pico-8 play session: mixed d-pad (fixed 12-tick cycle)

[t = 4 s] mixed d-pad (1.2s cycle ×~3): → ← ↑ ↓ + 🅾/❎ taps, ~4s
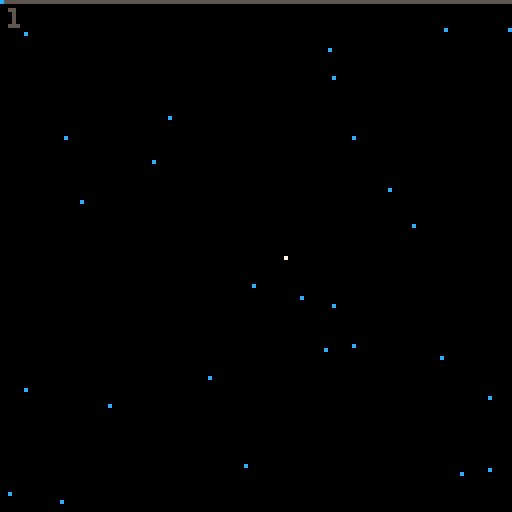
[t = 6 s] mixed d-pad (1.2s cycle ×~5): → ← ↑ ↓ + 🅾/❎ taps, ~6s
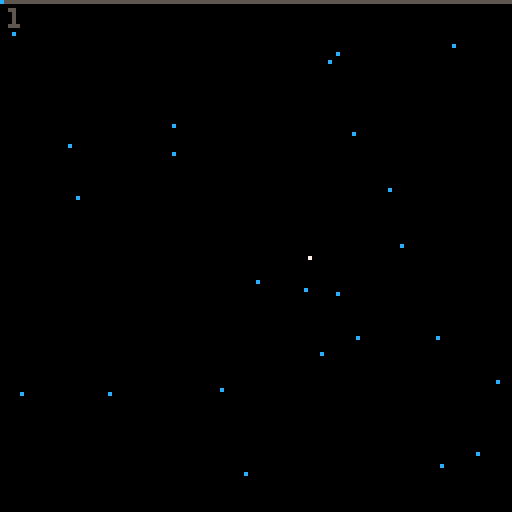
[t = 8 s] mixed d-pad (1.2s cycle ×~6): → ← ↑ ↓ + 🅾/❎ taps, ~8s
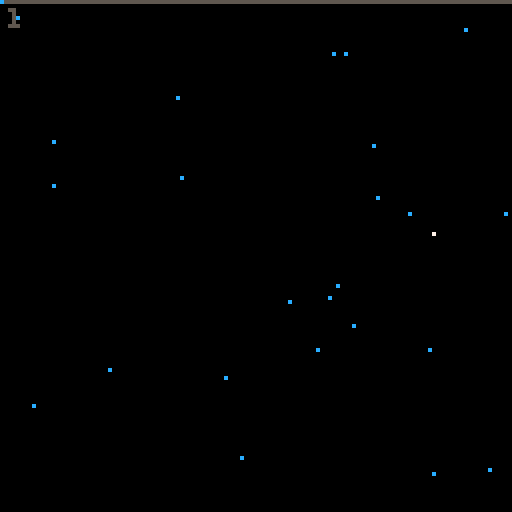

pico-8 cartridge
version 29
__lua__


overlay_state = 0

function _init()
	droplets={}
	rain={}
	exhaust_drop={}
	one_up={}
	one_up_particles={}
	clouds={}
	girders={}
	drones={}
	evil_green={}
	huge_drops={}
	water_shimmer={}
	monamie_code={}
	monamie = false
	btn_0_state = false
	btn_1_state = false
	btn_2_state = false
	btn_3_state = false
	overlay_state = 0
	-- overlay_state 0 title screen
	-- overlay_state 1 main play
	-- overlay_state 2 pause
	-- overlay_state 3 end of level
	-- overlay_state 4 transition
	-- overlay_state 5 credits
	level = 1 -- default 1
	pause_length = 5
	negative_altitude = 0 -- default 0
	score = 0
	score_counter = 0
	score_tabulate = 0
	cloud_token = 0
	girder_token = 0
	drone_token = 0
	hit_token = 0
	water_shimmer_token = 1
	water_sparkle = {194, 195, 196, 197}
	dodge_state = 0
	one_up_hit = 0
	one_up_explode = 0
	explode_animation = 0
	offset = 0
	accel_shake = 0
	end_stage_control = 0
	transition_timer = 0
	credit_number = 1
	rolling_credits = false
	rolling_credits_height = 130
	reset_game = false
	huge_splash = 0
	huge_splash_particles = 0
	huge_splash_sound = 0
	i=0
	music(12, 0, 3)
end

function first_overlay()
	print('press ❎ or 🅾️ to start', 18, 73, 7)
	print('presented by:', 39, 82, 6)
	print('massindustries', 36, 88, 5)
end

function draw_first_overlay()
	cls()
	map(1)
	first_overlay()
end

function add_new_rain(initial)
	local inity = initial
	add(rain, {
		x=flr(rnd(128)),
		y=-flr(rnd(128)),
		draw=function(self)
			if self.y < 125 then
				pset(self.x,self.y,12)
				pset(self.x,self.y+1,12)
				pset(self.x,self.y+2,12)
			else
				pset(self.x-1,self.y-2,12)
				pset(self.x+1,self.y-2,12)
				pset(self.x-2,self.y-5,12)
				pset(self.x+2,self.y-5,12)
			end
		end,
		update=function(self)
			self.y+=4
			if self.y > 128 then
				del(rain, self)
			end
		end
	})
end

function draw_drop_two(x, y, col)
	pset(x,y,col)
	pset(x+1,y,col)
	pset(x-1,y,col)
	pset(x,y+1,col)
	pset(x,y-1,col)
end

function draw_drop_three(x, y, col)
	pset(x,y,col)
	pset(x+1,y+1,col)
	pset(x-1,y-1,col)
	pset(x+1,y-1,col)
	pset(x-1,y+1,col)
	for i=0,2 do
		pset(x+i,y,col)
		pset(x-i,y,col)
		pset(x,y+i,col)
		pset(x,y-i,col)
	end
end

function draw_circle(x, y, r, direction)
	local draw = 1
	if hit_token < 100 and (hit_token % 2 == 0 or hit_token % 3 == 0) then
		draw = 0
		--circfill(x, y, r, 0)
	else
		draw = 1
	end
	if draw == 1 then

		circfill(x, y, r, 1)
		circ(x, y, r, 12)

		offset = flr(r/2)
		offset2 = 0
		if r > 18 then
			offset2 = 1
		end
		if direction == 1 then
			line(x - offset, y + offset, x - offset + 1 + offset2, y + offset, 7)
		else
			line(x + offset, y + offset, x + offset - 1 - offset2, y + offset, 7)
		end

	end
end

function add_explode_particle(xinit, yinit, rinit, direction, tinit)
	for ri=rinit,rinit+20,2 do
		for i=0,1,0.025 do
			add(one_up_particles, {
				-- x=xinit+(((ri+tinit)*cos(i))*0.4),
				-- y=yinit+((((ri+tinit)*sin(i))+tinit)*0.4),
				x=xinit,
				y=yinit,
				t=tinit,
				d=direction,
				draw=function(self)
					-- TODO: fall faster
					if (flr(rnd(2)) == 0) then
						if (direction < 0) then
							pset(self.x+(((ri*0.75)+self.t)*cos(i)), self.y+(((ri*0.75)+self.t)*sin(i))-(self.t)-5, 12)
						else
							pset(self.x+(((ri*0.5)+self.t)*cos(i)), self.y+(((ri*0.5)+self.t)*sin(i))-(self.t*2)-5, 12)
						end
					end
				end,
				update=function(self)
					self.t+=1
					if self.t > 20 then
						del(one_up_particles, self)
					end
				end,
				remove=function(self)
					del(one_up_particles, self)
				end
			})
		end
	end
end

function draw_one_up_explode(xinit, yinit, rinit, direction, tinit)
	-- TODO: remove direction
	offset = 1.5
	add_explode_particle(xinit, yinit, rinit, direction, tinit)

end

function end_one_up_explode(t)
	if t > 20 then
		for op in all(one_up_particles) do
			op:remove()
		end
		one_up_explode = 0
		t = 0
	end
	t+=1
	return t
end

function draw_huge_splash(xinit, yinit)
	if (huge_splash_particles < 2) then
		add_explode_particle(xinit, yinit, 10, -1, 0)
	end
	huge_splash_particles+=1

	if huge_splash_particles < 25 then
		if (huge_splash_particles == 10) then
			sfx(15)
			sfx(16)
		end
		for op in all(one_up_particles) do
			op:update()
			op:draw()
		end
	elseif huge_splash_particles < 120 then
		circfill(xinit, yinit, huge_splash_particles, 12)
		circfill(xinit-50, yinit-50, huge_splash_particles, 12)
		circfill(xinit+50, yinit-20, huge_splash_particles, 12)
		circfill(xinit, yinit-100, huge_splash_particles, 12)
		circfill(xinit-20, yinit-90, huge_splash_particles, 12)
		circfill(xinit+20, yinit-90, huge_splash_particles, 12)
	end

	if huge_splash_particles > 40 then
		for op in all(one_up_particles) do
			op:remove()
		end
	end

	-- overlay_state = 3
end

function screen_shake(acs)
	local fade = 0.95
	local offset_x=1-rnd(2)
	local offset_y=1-rnd(2)
	if acs == 0 then
		offset_x*=offset
		offset_y*=offset
	end

	camera(offset_x,offset_y)
	offset*=fade
	if offset<0.5 then
		offset=0
	end
end

function add_new_exhaust(x_point, y_point, radius)
	add(exhaust_drop, {
		x=flr(x_point + (rnd(radius) * (rnd(2) - 1))),
		y=flr(y_point - radius),
		draw=function(self)
			pset(self.x,self.y,12)
		end,
		update=function(self)
			self.y-=5
			if self.y < 0 then
				del(exhaust_drop, self)
			end
		end
	})
end

function animate_clouds()
	add(clouds, {
		x=flr(rnd(96)),
		y=132,
		draw=function(self)
			spr(3, self.x, self.y, 6, 4)
		end,
		update=function(self)
			self.y-=0.1 + (weight_to_speed(one_up.weight, one_up.accel) / 350)
			if self.y < -30 then
				del(clouds, self)
			end
		end
	})
end

function add_new_shimmer(xinit, yinit)
	add(water_shimmer, {
		x=xinit,
		y=yinit,
		xmod=0,
		xstate=1,
		draw=function(self)
			if self.xmod > 0 then
				line(self.x-self.xmod, self.y, self.x+self.xmod, self.y, 0)
			end
		end,
		update=function(self)
			if (self.xstate == 1) then
				self.xmod+=1
			else
				self.xmod-=1
			end

			if (self.xmod > 3) then
				self.xstate = -1
			end

			if self.xmod < 0 then
				del(water_shimmer, self)
			end

		end
	})
end


function draw_skyline(bg_height)
	bg_height*=2
	if (bg_height < 64) then
		dodge_state = 1
		bg_height = 64
	end
	spr(9, 0, bg_height, 5, 4)
	spr(9, 36, bg_height, 5, 4)
	spr(9, 72, bg_height, 5, 4)
	spr(9, 108, bg_height, 5, 4)
	spr(89, 0, bg_height+32, 6, 4)
	spr(89, 40, bg_height+32, 6, 4)
	spr(89, 80, bg_height+32, 6, 4)
	spr(89, 120, bg_height+32, 6, 4)
	rectfill(0, bg_height+48, 128, 128, 1)
	spr(136, 0, bg_height+32, 6, 4, false, true)
	spr(136, 40, bg_height+32, 6, 4, false, true)
	spr(136, 80, bg_height+32, 6, 4, false, true)
	spr(136, 120, bg_height+32, 6, 4, false, true)
	if level == 2 then
		pal(2, 132, 1)
		pal(13, 142, 1)
	else
		pal(2, 130, 1)
		pal(13, 141, 1)
	end

	-- for i=0,1 do
	-- 	local r = flr(rnd(15))+113
	-- 	if (r % 2 == 0 and i == 1) then
	-- 		r+=1
	-- 	elseif (r % 2 != 0 and i == 0) then
	-- 		r-=1
	-- 	end
	-- 	add_new_shimmer(flr(rnd(128)), r)
	-- end
	--add_new_shimmer(flr(rnd(128)), flr(rnd(15))+113)
	add_new_shimmer(flr(rnd(128)), flr(rnd(15))+bg_height+32+16)

	for w in all(water_shimmer) do
		if (cloud_token % 5 == 0) then
			w:update()
		end
		w:draw()
	end

end

function draw_mountain_range(x_offset, bg_height)
	for i=0,32 do
		line(x_offset+40+i,bg_height+32-i, x_offset+40+64-i, bg_height+32-i, 0)
	end
	line(x_offset+40, bg_height+32, x_offset+40+32, bg_height+0, 5)
	line(x_offset+40+32, bg_height+0, x_offset+40+64, bg_height+32, 5)

	for i=0,32 do
		line(x_offset+0+i,bg_height+32-i, x_offset+64-i, bg_height+32-i, 0)
	end
	line(x_offset+0, bg_height+32, x_offset+32, bg_height+0, 5)
	line(x_offset+32, bg_height+0, x_offset+64, bg_height+32, 5)

	for i=0,16 do
		line(x_offset+16+33+i,16+bg_height+16-i, x_offset+16+65-i, 16+bg_height+16-i, 0)
	end
	line(x_offset+16+32, 16+bg_height+16, x_offset+16+50, 16+bg_height+0, 5)
	line(x_offset+16+50, 16+bg_height+0, x_offset+16+66, 16+bg_height+16, 5)

end
function draw_mountain_range_reflection(x_offset, bg_height)
	line(x_offset+40, bg_height+0, x_offset+40+32, bg_height+32, 5)
	line(x_offset+40+32, bg_height+32, x_offset+40+64, bg_height+0, 5)

	line(x_offset+0, bg_height+0, x_offset+32, bg_height+32, 5)
	line(x_offset+32, bg_height+32, x_offset+64, bg_height+0, 5)

	line(x_offset+16+32, 16+bg_height+0, x_offset+16+50, 16+bg_height+16, 5)
	line(x_offset+16+50, 16+bg_height+16, x_offset+16+66, 16+bg_height+0, 5)

end


function draw_mountains(bg_height)
	bg_height*=2
	if (bg_height < 64) then
		dodge_state = 1
		bg_height = 64
	end

	bg_height += 4

	palt(0, false)

	-- second mountain range
	draw_mountain_range(56, bg_height)

	-- first mountain range on left
	-- second mountain background offset
	draw_mountain_range(-15, bg_height)

	-- lower mountain range
	bg_height += 10
	draw_mountain_range(36, bg_height)
	draw_mountain_range(-35, bg_height)


	palt(0, true)

	bg_height -= 14

	line(-35+40+32, 32+16+bg_height+32, -35+40+64, 32+16+bg_height+0, 5)

	line(-35+16+32, 32+16+bg_height+0, -35+16+50, 32+16+bg_height+16, 5)
	line(-35+16+50, 32+16+bg_height+16, -35+16+66, 32+16+bg_height+0, 5)

	line(36+16+32, 32+16+bg_height+0, 36+16+50, 32+16+bg_height+16, 5)
	line(36+16+50, 32+16+bg_height+16, 36+16+66, 32+16+bg_height+0, 5)

	--line(x_offset+0, bg_height+32, x_offset+32, bg_height+0, 5)
	--line(x_offset+32, bg_height+0, x_offset+64, bg_height+32, 5)

	add_new_shimmer(flr(rnd(128)), flr(rnd(15))+bg_height+32+16)

	for w in all(water_shimmer) do
		if (cloud_token % 5 == 0) then
			w:update()
		end
		w:draw()
	end

end


function draw_sky(bg_height)
	for i=128,bg_height,-1 do
		if i > 0 and i < 30 then
			if i % 15 == 0 then
				line(0, i, 128, i, 1)
			end
		elseif i >= 30 and i < 50 then
			if i % 8 == 0 then
				line(0, i, 128, i, 1)
			end
		elseif i >= 50 and i < 74 then
			if i % 3 == 0 then
				line(0, i, 128, i, 1)
			end
		elseif i >= 74 and i < 100 then
			if i % 2 == 0 then
				line(0, i, 128, i, 1)
			end
		else
			line(0, i, 128, i, 1)
		end
	end
end

function first_raindrop()
	local w=1
	local e=0
	local s=0
	if monamie then
		w=50
		e=1
		s=1
	end
	one_up = {
		x=64,
		y=64,
		size=2,
		dx=1,
		dy=1,
		last=2,
		sprite=1,
		soundtrack=1,
		direction=1,
		pos=flr(rnd(4)),
		weight=w,
		speed=1,
		radius=1,
		accel=0,
		accel_toggle=0,
		accel_time=0,
		exhaust=e,
		explode_t=0,
		stage=s,
		col=7,
		draw=function(self)
			if (huge_splash == 0) then
				if self.weight < 5 then
					pset(self.x,self.y,self.col)
				elseif self.weight >=5 and self.weight <= 10 then
					draw_drop_two(self.x, self.y, self.col)
				elseif self.weight > 10 and self.weight <= 15 then
					draw_drop_three(self.x, self.y, self.col)
				else
					self.radius=flr(self.weight/5)
					if (btn(⬅️)) then
						self.direction = 1
					end
					if (btn(➡️)) then
						self.direction = 2
					end
					draw_circle(self.x, self.y, self.radius, self.direction)
						-- self.explode_t = draw_one_up_explode(self.x, self.y, self.radius, self.direction, self.explode_t)
					if (btn(⬇️) and self.exhaust == 1) then
						add_new_exhaust(self.x, self.y, self.radius)
					end
					-- pset(self.x,self.y,8)
				end
			else
				draw_huge_splash(self.x, self.y)
			end
		end,
		update=function(self)
			self.size = self.radius
			if self.weight > 4 then
				self.col = 12
			end
			if self.weight > 25 and self.soundtrack == 1 then
				self.soundtrack = 2
			end
			if self.weight >= 25 then
				self.speed = 2
			end
			if self.weight >= 50 then
				self.speed = 3
			end
			if self.weight >= 75 then
				self.speed = 4
			end
			if self.weight > 100 then
				self.exhaust = 1
				self.stage = 1
			end
			if self.weight < 20 then
				self.exhaust = 0
			end
			if self.weight > 20 and self.stage == 1 then
				self.exhaust = 1
			end
			if (end_stage_control == 0) then
				if (btn(⬅️)) then
					self.x-=self.speed
				end
				if (btn(➡️)) then
					self.x+=self.speed
				end
				if (btn(⬆️)) then
					self.y-=self.speed
				end
				if (btn(⬇️)) then
					self.y+=self.speed
					if self.exhaust == 1 then
						if self.accel_toggle == 0 then
							self.accel += 1
							if not monamie then
								self.weight -= 1
							end
							self.accel_toggle = 1
						else
							self.accel_toggle = 0
						end
						if self.accel < 0 then
							self.accel = 0
						end
						if self.weight < 20 then
							self.accel = 0
						end
					end
					if self.weight > 4 then
						negative_altitude += (self.accel / 350)
						negative_altitude += (weight_to_speed(self.weight, self.accel) / 350)
					end
					self.accel_time+=1
					if self.accel_time > 45 then
						accel_shake = 1
					end
					if self.weight < 20 then
						accel_shake = 0
					end
				else
					self.accel -= 1
					if self.accel < 0 then
						self.accel = 0
					end
					if self.weight > 4 then
						negative_altitude += (weight_to_speed(self.weight, self.accel) / 350)
					end
					self.accel_time = 0
					accel_shake = 0
				end
				if self.y > 90 and self.weight > 10 then
					self.y = 90
				elseif self.y > 128 then
					self.y = 128
				end
				if self.y < 0 then
					self.y = 0
				end
				if self.x > 128 then
					self.x = 128
				end
				if self.x < 0 then
					self.x = 0
				end
			else
				self.y+=self.speed
				if self.y > 100 then
					self.y = 100
					huge_splash = 1
				end
			end
		end
	}
end

function weight_to_speed(weight, accel)
	if weight > 15 and weight < 25 then
		return 1 + accel
	elseif weight >= 25 and weight < 50 then
		return 2 + accel
	elseif weight >= 50 and weight < 75 then
		return 3 + accel
	elseif weight >= 75 then
		return 4 + accel
	else
		if one_up.stage == 0 then
			return 0
		else
			return 1
		end
	end
end

function add_new_droplet(initialy, initialx, initweight)
	local inity = initialy
	local initx = initialx
	local ally
	local allx
	if (initx) then
		ally = inity
		allx = initx
	else
		allx = flr(rnd(128))
		ally = flr(rnd(128)) + inity
	end
	add(droplets, {
		x=allx,
		y=ally,
		dx=flr(rnd(5)),
		dy=flr(rnd(5)),
		last=2,
		pos=flr(rnd(4)),
		weight=1,
		stage=0,
		draw=function(self)

			if one_up.weight < 25 and one_up.stage < 1 then
				pset(self.x,self.y,12)
			elseif one_up.weight >= 25 and one_up.weight < 50 and one_up.stage < 1 then
				pset(self.x,self.y-1,12)
			elseif one_up.weight >= 50 and one_up.weight < 75 and one_up.stage < 1 then
				spr(16, self.x - 2, self.y - 2)
			elseif one_up.weight >= 75 and one_up.weight < 100 and one_up.stage < 1 then
				spr(17, self.x - 2, self.y - 2)
			else
				if monamie then
					spr(2, self.x - 4, self.y - 4)
				else
					spr(18, self.x - 4, self.y - 4)
				end
			end
		end,
		update=function(self)
			if one_up.stage == 1 then
				self.weight = 2
			end
			osx_min = one_up.x - one_up.size - 1
			osx_max = one_up.x + one_up.size + 1
			osy_min = one_up.y - one_up.size - 1
			osy_max = one_up.y + one_up.size + 1
			if (self.x > osx_min and
					self.x < osx_max and
					self.y > osy_min and
					self.y < osy_max) then
				one_up.weight += self.weight
				self.weight = 0
				if monamie then
					one_up_hit = 1
				else
					score+=1
				end
			end
			self.last=self.last*-1

			if one_up.weight > 10 and self.last < 0 then
				self.y-=1 + one_up.accel
			end
			if one_up.weight <= 10 and one_up.stage == 1 then
				self.y-=1
			end
			if one_up.weight > 15 then
				self.y-=weight_to_speed(one_up.weight, one_up.accel)
			else
				self.dx=flr(rnd(2))
				self.dy=flr(rnd(2))
				self.pos=flr(rnd(4))
				if (self.last > 0) then
					if (self.pos == 0) then
						self.x+=self.dx
						self.y+=self.dy
					elseif (self.pos == 1) then
						self.x-=self.dx
						self.y-=self.dy
					elseif (self.pos == 2) then
						self.x+=self.dx
						self.y-=self.dy
					elseif (self.pos == 3) then
						self.x-=self.dx
						self.y+=self.dy
					end
				end
			end

			if self.weight==0 or self.y < 0 then
				del(droplets, self)
				if self.weight == 0 then
					sfx(10)
				end
			end
		end,
		remove=function(self)
			del(droplets, self)
			if self.weight == 0 then
				sfx(10)
			end
		end
	})
end

function girder_size(x, h, i)
	if (h == 0) then
		return x-(i*8)
	else
		return x+(i*8)
	end
end

function add_new_girder()
	h=flr(rnd(2))
	if (h==0) then
		lr=flr(rnd(64))
	else
		lr=flr(rnd(64)) + 60
	end
	add(girders, {
		handed=h,
		x=lr,
		y=132,
		remove=function(self)
			del(girders, self)
		end,
		draw=function(self)
			if (self.handed == 0) then
				-- left handed
				spr(32, self.x, self.y, 1, 2, true, false)
				for i=1,16 do
					if i % 2 == 0 then
						spr(33, girder_size(self.x, self.handed, i), self.y, 1, 2, true, false)
					else
						spr(33, girder_size(self.x, self.handed, i), self.y, 1, 2)
					end
				end
			else
				-- right handed
				spr(32, self.x, self.y, 1, 2)
				for i=1,16 do
					if i % 2 == 0 then
						spr(33, girder_size(self.x, self.handed, i), self.y, 1, 2, true, false)
					else
						spr(33, girder_size(self.x, self.handed, i), self.y, 1, 2)
					end
				end
			end
		end,
		update=function(self)
			-- self.y-=(weight_to_speed(one_up.weight, one_up.accel) / 350)
			self.y-=(weight_to_speed(one_up.weight, one_up.accel))
			if (self.handed == 1) then
				right_edge = -8
				left_edge = 0
			else
				right_edge = 0
				left_edge = 15
			end
			osx_min = one_up.x - one_up.size - 1
			osx_max = one_up.x + one_up.size + 1
			osy_min = one_up.y - one_up.size - 1
			osy_max = one_up.y + one_up.size + 1
			for i=1,16 do
				if (girder_size(self.x, self.handed, i) + left_edge > osx_min and
						girder_size(self.x, self.handed, i) + right_edge < osx_max and
						self.y + 16 > osy_min and
						self.y < osy_max) then
							if hit_token > 100 then
								one_up_hit = 1
							end
							-- del(girders, self) -- TODO: change this
				end
			end
			if self.y < -30 then
				del(girders, self)
			end
		end
	})
end

function add_new_drone()
	local side = flr(rnd(2))
	if (side == 0) then
		xstart = -4
	else
		xstart = 120 -- change to 132 and y as well
	end
	local speed_determinator = flr(rnd(3))
	local dronespeed = 1
	if (speed_determinator == 1) then
		dronespeed = 0.75
	elseif (speed_determinator == 2) then
		dronespeed = 0.5
	end
	add(drones, {
		x=xstart,
		y=120,
		s=side,
		ds=dronespeed,
		remove=function(self)
			del(drones, self)
		end,
		draw=function(self)
			spr(47, self.x, self.y, 1, 2)
			spr(47, self.x-8, self.y, 1, 2, true, false)
		end,
		update=function(self)
			-- self.y-=(weight_to_speed(one_up.weight, one_up.accel) / 350)
			self.y-=(weight_to_speed(one_up.weight, one_up.accel))
			if (self.s == 0) then
				self.x+=(weight_to_speed(one_up.weight, one_up.accel)) * self.ds
			else
				self.x-=(weight_to_speed(one_up.weight, one_up.accel)) * self.ds
			end

			osx_min = one_up.x - one_up.size - 1
			osx_max = one_up.x + one_up.size + 1
			osy_min = one_up.y - one_up.size - 1
			osy_max = one_up.y + one_up.size + 1
			if (self.x > osx_min and
					self.x < osx_max and
					self.y > osy_min and
					self.y < osy_max) then
					if (hit_token > 100) then
						one_up_hit = 1
					end
			end
			if self.y < -30 then
				del(drones, self)
			end
		end
	})
end

function add_new_evil_green()
	local side = flr(rnd(2))
	if (side == 0) then
		xstart = -2
	else
		xstart = 130
	end
	local evilspeed = 1
	add(evil_green, {
		x=xstart,
		y=10,
		s=side,
		y_mult=1,
		lifetime=18*30,
		id=flr(rnd(1000)),
		remove=function(self)
			del(evil_green, self)
		end,
		draw=function(self)
			spr(2, self.x, self.y)
		end,
		update=function(self)
			if one_up.x > self.x then
				self.x += 1
			else
				self.x -= 1
			end
			if one_up.weight > 20 and one_up.weight < 100 then
				self.y_mult=1
			elseif one_up.weight >= 100 then
				self.y_mult=2
			else
				self.y_mult=0.5
			end
			if one_up.y > self.y then
				self.y += self.y_mult
			else
				self.y -= self.y_mult
			end
			if one_up.accel > 0 then
				self.y -= one_up.accel - 1
			end
			self.lifetime-=1
			if self.lifetime < 0 then
				self.y-=3
			end
			osx_min = one_up.x - one_up.size - 1
			osx_max = one_up.x + one_up.size + 1
			osy_min = one_up.y - one_up.size - 1
			osy_max = one_up.y + one_up.size + 1
			if (self.x > osx_min and
					self.x < osx_max and
					self.y > osy_min and
					self.y < osy_max) then
					if (hit_token > 100) then
						one_up_hit = 1
					end
			end

			for dr in all(droplets) do
				ex = flr(self.x)
				ey = flr(self.y)
				ex_min = ex - 8
				ex_max = ex + 8
				ey_min = ey - 8
				ey_max = ey + 8
				if (dr.x > ex_min and
						dr.x < ex_max and
						dr.y > ey_min and
						dr.y < ey_max) then
					dr.weight = 0
					dr:remove()
				end
			end

			if self.y < -10 then
				del(evil_green, self)
			end
		end,
		remove=function(self)
			del(evil_green, self)
		end
	})
end

function draw_end_first_stage_bg(bg_height)
	bg_height+=156
	if (bg_height < 104) then
		if (bg_height == 103) then
			end_stage_control = 1
			music(-1)
			sfx(14)
		end
		bg_height = 104
	end

	spr(192, 0, bg_height, 1, 3)
	spr(192, 8, bg_height, 1, 3)
	spr(192, 16, bg_height, 1, 3)
	spr(193, 24, bg_height, 1, 3)
	spr(198, 32, bg_height, 1, 3)
	if (cloud_token % 2 == 0) then
		for i=1,4 do
			sp=flr(rnd(3))+194
			water_sparkle[i] = sp
		end
	end
	for i=40,72,8 do
		j = flr(i/16)
		spr(water_sparkle[j], i, bg_height, 1, 1)
		spr(210, i, bg_height+8, 1, 2)
	end
	spr(198, 80, bg_height, 1, 3, true, false)
	spr(193, 88, bg_height, 1,3, true, false)
	for i=92,128,8 do
		spr(192, i, bg_height, 1, 3)
	end

end

function add_new_huge()
	handed=flr(rnd(2))
	if handed % 2 == 0 then
		h = 1
	else
		h = 127
	end
	radius=50
	multiplier=(flr(radius/(1.3)))
	add(huge_drops, {
		x=h,
		y=175,
		r=radius,
		m=multiplier,
		remove=function(self)
			del(huge_drops, self)
		end,
		draw=function(self)
			circfill(self.x, self.y, self.r, 1)
			circ(self.x, self.y, self.r, 12)
		end,
		update=function(self)
			self.y-=(weight_to_speed(one_up.weight, one_up.accel))
			osx_min = one_up.x - one_up.size - 1
			osx_max = one_up.x + one_up.size + 1
			osy_min = one_up.y - one_up.size - 1
			osy_max = one_up.y + one_up.size + 1
			if (self.x+self.m > osx_min and
					self.x-self.m < osx_max and
					self.y+self.m > osy_min and
					self.y-self.m < osy_max) then
					if (hit_token > 100) then
						one_up_hit = 1
					end
			end
			if self.y < -self.r then
				del(huge_drops, self)
			end
		end
	})
end

function draw_altitude_bar()
	local multiplier = 127/175
	local current_altitude = flr(negative_altitude * multiplier)
	line(0, 0, 127, 0, 5)
	for i=0,current_altitude do
		pset(i, 0, 12)
	end
end

function draw_score()
	print(flr(score), 2, 2, 5)
end

function draw_transition()
	if score_tabulate == 0 then
		score = flr(score + one_up.weight)
		score_tabulate = 1
	end
	local multiplier = flr(score/100) * 2
	if multiplier < 1 then
		multiplier = 1
	end
	if score_counter < score then
		score_counter+=multiplier
		sfx(17)
	else
		score_counter = score
		transition_timer += 1
	end
	print('score: '..flr(score_counter), 40, 50, 7)
	if transition_timer > 60 then
		if level == 3 then
			-- call roll credits
			transition_timer = 0
			overlay_state = 5
			music(43, 1000)
		else
			reset_to_next_stage()
		end
	end
end

function reset_to_next_stage()
	negative_altitude = 0
	droplets={}
	rain={}
	exhaust_drop={}
	one_up={}
	one_up_particles={}
	clouds={}
	girders={}
	evil_green={}
	huge_drops={}
	water_shimmer={}
	overlay_state = 1

	if level == 2 then
		level = 3
		music(28, 1000, 3)
	else
		level = 2
		music(19, 1000, 3)
	end
	-- overlay_state 0 title screen
	-- overlay_state 1 main play
	-- overlay_state 2 pause
	-- overlay_state 3 end of level
	pause_length = 5
	score_counter = score
	score_tabulate = 0
	cloud_token = 0
	girder_token = 0
	drone_token = 0
	hit_token = 0
	water_shimmer_token = 1
	water_sparkle = {194, 195, 196, 197}
	dodge_state = 0
	one_up_hit = 0
	one_up_explode = 0
	explode_animation = 0
	offset = 0
	accel_shake = 0
	end_stage_control = 0
	transition_timer = 0
	huge_splash = 0
	huge_splash_particles = 0
	huge_splash_sound = 0
	first_raindrop()
	if not monamie then
		for i=0,30 do
			add_new_droplet(0)
			add_new_rain(-1)
		end
	end
	i=0

end

function display_credit(credit)
	if (credit == 1) print("the end", 50, 50, 7)
	if (credit == 2) print("winners don't use drugs\n rip william sessions", 20, 50, 7)
	if (credit == 3) then
		print('presented by:', 39, 50, 6)
		print('massindustries', 36, 56, 5)
	end
	pad_left = 4
	if (credit == 4) then
		print('game design', 35 + pad_left, 50, 7)
		spr(79, 28 + pad_left, 55)
		print('@abemassry', 37 + pad_left, 57, 7)
		spr(79, 21 + pad_left, 62)
		print('@kenjihasegawa', 30 + pad_left, 64, 7)
	end
	if (credit == 5) then
		print('programming', 35 + pad_left, 50, 7)
		spr(79, 28 + pad_left, 55)
		print('@abemassry', 37 + pad_left, 57, 7)
	end
	if (credit == 6) then
		print('art', 52 + pad_left, 50, 7)
		spr(79, 28 + pad_left, 55)
		print('@abemassry', 37 + pad_left, 57, 7)
		spr(79, 21 + pad_left, 62)
		print('@kenjihasegawa', 30 + pad_left, 64, 7)
		spr(95, 27 + pad_left, 70)
		print('@berrynikki', 36 + pad_left, 71, 7)
	end
	if (credit == 7) then
		print('music', 46 + pad_left, 50, 7)
		spr(79, 28 + pad_left, 55)
		print('@abemassry', 37 + pad_left, 57, 7)
		spr(79, 21 + pad_left, 62)
		print('@kenjihasegawa', 30 + pad_left, 64, 7)
	end
	if (credit == 8) then
		print('creative directors', 20 + pad_left, 50, 7)
		spr(79, 28 + pad_left, 55)
		print('@abemassry', 37 + pad_left, 57, 7)
		spr(79, 21 + pad_left, 62)
		print('@kenjihasegawa', 30 + pad_left, 64, 7)
		spr(95, 27 + pad_left, 70)
		print('@berrynikki', 36 + pad_left, 71, 7)
	end

	if (credit == 10) then
		print('with love and support from', 6 + pad_left, 50, 7)
		spr(127, 30 + pad_left, 55)
		print('@mindym121', 38 + pad_left, 57, 7)
		spr(111, 32 + pad_left, 63)
		print('@un1c0rn', 39 + pad_left, 64, 7)
		print('@spidermonkey', 29 + pad_left, 71, 7)
		spr(127, 19 + pad_left, 77)
		print('@siberianfurball', 27 + pad_left, 78, 7)
	end

	if (credit == 11) then
		print('rain drop', 40 + pad_left, 50, 7)
		print('the end', 44 + pad_left, 57, 7)
	end

	if (credit == 12) then
		reset_game = true
	end

end


function rolling_credits_active(y)
	pad_left = 4
	hspr = 0
	htxt = 0
	creative_contributors = {
		'@tory2k',
		'@illblew',
		'@admiralyarrr',
		'@lyn81',
		'@victorycondition',
		'@itsphillc',
		'@lucky_chucky7',
		'@zerotoherodev',
		'@evinjenioso',
		'@displague',
		'@yodadog',
		'@diagnostuck',
		'@puffinplaytv',
		'@alladuss',
		'@rps_75',
		'@machado_tv',
		'@prozacgod',
		'@bigwaterkids12',
		'@arieshothead',
		'@slickshoess',
		'@kr_deepblack'
	}
	print('creative contributors', 22 + pad_left, y, 7)
	for c in all(creative_contributors) do
		hspr = htxt
		hspr+=6
		htxt=hspr+1
		spr(95, 22 + pad_left, y + hspr)
		print(c, 31 + pad_left, y + htxt, 7)
	end
	if (y + htxt < -10) then
		rolling_credits = false
	end
end


function roll_credits()
	print('score: '..flr(score), 0, 0, 5)
	if (rolling_credits == false) then
		transition_timer += 1
		if (transition_timer < 5) then
			pal(7, 5)
			pal(2, 5)
			pal(12, 5)
		end
		if (transition_timer >= 5 and transition_timer < 10) then
			pal(7, 6)
			pal(2, 6)
			pal(12, 6)
		end
		if (transition_timer >= 10 and transition_timer < 110) then
			pal(7, 7)
			pal(2, 2)
			pal(12, 12)
		end
		if (transition_timer >= 110 and transition_timer < 115) then
			pal(7, 6)
			pal(2, 6)
			pal(12, 6)
		end
		if (transition_timer >= 115) then
			pal(7, 5)
			pal(2, 5)
			pal(12, 5)
		end
		display_credit(credit_number)
		if transition_timer > 120 then
			transition_timer = 0
			credit_number += 1
			if credit_number == 9 then
				rolling_credits = true
			end

		end

	else
		pal(7, 7)
		pal(2, 2)
		pal(12, 12)
		rolling_credits_height -= 0.3
		rolling_credits_active(rolling_credits_height)
	end
	if reset_game == true then
		run()
	end

end


function _update()
	if overlay_state == 0 then
		if i % 2 == 0 then
			add_new_rain(-1)
		end
		for a in all(rain) do
			a:update()
		end
		if (btn(4) or btn(5)) then
			overlay_state = 1
			if (monamie_code[#monamie_code-0] == 1 and
			    monamie_code[#monamie_code-1] == 0 and
			    monamie_code[#monamie_code-2] == 1 and
			    monamie_code[#monamie_code-3] == 0 and
			    monamie_code[#monamie_code-4] == 3 and
			    monamie_code[#monamie_code-5] == 3 and
			    monamie_code[#monamie_code-6] == 2 and
			    monamie_code[#monamie_code-7] == 2) then
				monamie = true
			end

			cls()
			music(1, 1000, 3)
			-- start of play
			first_raindrop()
			if not monamie then
				for i=0,30 do
					add_new_droplet(0)
					add_new_rain(-1)
				end
			end
		end
		if (btn(0) or btn(1) or btn(2) or btn(3)) then
			btn_0_state = btn(0) -- left
			btn_1_state = btn(1) -- right
			btn_2_state = btn(2) -- up
			btn_3_state = btn(3) -- down
		else
			if (btn_0_state == true and
					btn_1_state == false and
					btn_2_state == false and
					btn_3_state == false) then
				add(monamie_code, 0)
			elseif (btn_0_state == false and
					btn_1_state == true and
					btn_2_state == false and
					btn_3_state == false) then
				add(monamie_code, 1)
			elseif (btn_0_state == false and
					btn_1_state == false and
					btn_2_state == true and
					btn_3_state == false) then
				add(monamie_code, 2)
			elseif (btn_0_state == false and
					btn_1_state == false and
					btn_2_state == false and
					btn_3_state == true) then
				add(monamie_code, 3)
			end

			btn_0_state = false
			btn_1_state = false
			btn_2_state = false
			btn_3_state = false

		end

	elseif overlay_state == 1 then
		i+=1

		one_up:update()
		if one_up_explode == 1 then
			for op in all(one_up_particles) do
				op:update()
			end
			explode_animation = end_one_up_explode(explode_animation)
		end

		for b in all(droplets) do
			b:update()
		end
		for a in all(exhaust_drop) do
			a:update()
		end
		for c in all(clouds) do
			c:update()
		end
		for g in all(girders) do
			g:update()
		end
		for d in all(drones) do
			d:update()
		end
		for e in all(evil_green) do
			ex_min = e.x - 8
			ex_max = e.x + 8
			ey_min = e.y - 8
			ey_max = e.y + 8
			for eg in all(evil_green) do
				if (eg.x > ex_min and
						eg.x < ex_max and
						eg.y > ey_min and
						eg.y < ey_max and
						e.id != eg.id) then
					sfx(10)
					e:remove()
					break
				end
			end
			e:update()
		end
		for h in all(huge_drops) do
			h:update()
		end
		if one_up.weight > 10 and i > 15 and negative_altitude < 176.5 then
			add_new_droplet(130)
			i=0
		end
		if one_up.weight <= 10 and i > 15 and one_up.stage == 1 and negative_altitude < 176.5 then
			add_new_droplet(130)
			i=0
		end

		cloud_token+=1
		drone_token+=1
		girder_token+=1
		hit_token+=1
		if monamie then
			hit_token = 101
		end
		if negative_altitude > 30 and #clouds < 2 and cloud_token > 900 and negative_altitude < 150 then
			animate_clouds()
			cloud_token = 0
		end
		if dodge_state == 1 and girder_token > 65 and negative_altitude > 130 and negative_altitude < 175 and one_up.weight > 25 and (level == 1 or level == 2) then
			add_new_girder()
			girder_token = 0
		end
		if drone_token > 100 and negative_altitude > 30 and negative_altitude < 100 and one_up.weight > 25 and level == 1 then
			add_new_drone()
			sfx(20)
			drone_token = 0
		end
		if drone_token > 250 and negative_altitude > 30 and negative_altitude < 100 and one_up.weight > 25 and level == 2 then
			add_new_evil_green()
			drone_token = 0
		end
		if drone_token > 100 and negative_altitude > 30 and negative_altitude < 175 and one_up.weight > 25 and level == 3 then
			add_new_huge()
			drone_token = 0
		end

		if one_up_explode == 1 then
			screen_shake()
		elseif accel_shake == 1 then
			screen_shake(1)
			sfx(13)
		elseif huge_splash_particles > 2 and huge_splash_particles < 75 then
			screen_shake()
		else
			camera(0,0)
		end

		if one_up_hit == 1 and hit_token > 100 then
			local critical_hit = 0
			if one_up.weight < 30 or monamie then
				negative_altitude-=15
				for g in all(girders) do
					g:remove()
				end

				for d in all(drones) do
					d:remove()
				end

				for e in all(evil_green) do
					e:remove()
				end

				for h in all(huge_drops) do
					h:remove()
				end

				for dr in all(droplets) do
					dr:remove()
				end
				critical_hit = 1
				score = 0
			end
			if not monamie then
				one_up.weight = one_up.weight / 2
			end
			score = flr(score / 2)
			one_up_hit = 0
			hit_token = 0
			one_up_explode = 1
			draw_one_up_explode(one_up.x, one_up.y, one_up.radius, 0, 0)
			if critical_hit == 1 then
				sfx(11)
				overlay_state = 2
			else
				sfx(9)
			end
		end

	if negative_altitude > 400 then
		overlay_state = 4
	end

	elseif overlay_state == 2 then

		pause_length-=1
		if pause_length == 0 then
			overlay_state = 1
			pause_length = 5
		end

	end

end

function _draw()
	if overlay_state == 0 then
		draw_first_overlay()
		for a in all(rain) do
			a:draw()
		end
	elseif overlay_state == 1 then
		cls()
		if negative_altitude > 20 then
			bg_height = 128 - flr(negative_altitude) + 20
			draw_sky(bg_height)

			-- rectfill(0, bg_height, 128, 128, 1)
			if level == 1 or level == 2 then
				draw_skyline(bg_height)
			elseif level == 3 then
				draw_mountains(bg_height)
			end


			if negative_altitude > 175 then
				if negative_altitude > 177 and negative_altitude < 400 then
					negative_altitude*=1.005
				end
				draw_end_first_stage_bg(bg_height)
			end
		end

		for c in all(clouds) do
			c:draw()
		end
		-- above is background

		-- hud
		draw_score()
		-- end hud

		-- below is foreground
		draw_altitude_bar()
		one_up:draw()
		if one_up_explode == 1 then
			for op in all(one_up_particles) do
				op:draw()
			end
		end
		for b in all(droplets) do
			b:draw()
		end
		for b in all(exhaust_drop) do
			b:draw()
		end
		for g in all(girders) do
			g:draw()
		end

		for d in all(drones) do
			d:draw()
		end

		for e in all(evil_green) do
			e:draw()
		end

		for h in all(huge_drops) do
			h:draw()
		end

		-- print('cpu:'..flr(stat(1)*100)..'%', 0, 6, 7)
		-- print('w:'..one_up.weight, 0, 10, 7)
	elseif overlay_state == 3 then
		cls()
	elseif overlay_state == 4 then
		cls()
		draw_transition()
	elseif overlay_state == 5 then
		cls()
		roll_credits()
	end

end
__gfx__
000000000000000000bbbb0000000000000000000000000000000000000000000000000000000000000000000000000000000000000000000000000000000000
00000000000000000b3333b000000000000000000000000000000000000000000000000000000000000000000000000000000000000000000000000000000000
0070070000000000b333333b00000000000055555000000000000000000000000000000000000000000000000000000000000000000000000000000000000000
0007700000000000b333333b00000000005566666550000000000000000000000000000000000000000000000000000000222222000000000000000000000000
0007700000000000b333333b00000000056666666665000000000000000000000000000000000000000000000000000002222222000000000000000000000000
0070070000000000b333333b00000000566655566666500000000000000000000000000000000000000000000000000022a2a2a2000000000000000000000000
00000000000000000b3333b000000005665566666666650555550000000000000000000000000000000002222220000222222222000000000000000000000000
000000000000000000bbbb00000000056656666666666666666655000000000000000000000000000000022a2a200002a2a212a2000000000000000000000000
0c0000000cc000000ccccc0000000056666666666666665555566650000000000000000000000000000002222220000222222222000000000000000000000000
c1c00000c11c0000cc111cc00000005666666666666666666665666500000000000000000000000000000221212000021212a2a2000000000000000000000000
0c000000c11c0000c11111c000000056666666666666666666665666555550000000000000000000000002222220000222222222000000000000000000000000
000000000cc00000c11111c0000055666666666666666666666666666666655000000000000000000000022a2a220002a21212a2000000000000000000000000
0000000000000000c11111c000056665566666666666666666666666555666650000000000000000000002222222000222222222000000000000000000000000
0000000000000000cc111cc0005665566666666666666666666666666665666650000000000000220000022a2a2200021212a212000000000000000000000000
00000000000000000ccccc0000566566666666666666666666666666666656665000000000000222220002222222000222222222222200000000000000000000
000000000000000000000000056656666666666666666666666666666666566665000000000002a21200022121220002121212a2a2a200000000000000000000
08888888888888880000000005665666666666666666666666666666666666666500000022200222220002222222000222222222222200000000000000000000
8855555e5e55558500000000056656666666666666666666666666666666666665000000222002a21200022a2122000212a2a2a2121200000000000050055500
858555e555e55855000000000566656666666666666666666666666666666666650000002a200222220002222222000222222222222200000000000050506050
85585e55555e855500000000056665566666666666666666666666666666666665000000222002a21200022a2a220002a21212a212a200000000000055006005
855585555558e5550000000000566666666666666666666666666666666566665000000021200222220002222222000222222222222200000000000055666665
855e585555855e5500000000005666666666666666666666666666566656666650000000222002a2120002212a22000212a21212a2a200000000000055006005
85e55585585555e50000000000056666666666666666666666666665556666650000000021200222220002222222000222222222222200000000000050506050
8e5555588555555e0000000000005666666666666666666666666666666666500000000022200212a200022121220002a212a212121200000000000050055500
8e5555588555555e000000000000055655656565656565656565656565565500000000002a200222220002222222000222222222222200000000000050055500
85e55585585555e500000000000000055656565656565656565656565655000000000000222002a2a200022a2a22000212a2a2a212a200000000000050506050
855e585555855e550000000000000000000000000000000000000000000000000000000021200222220002222222000222222222222200000000000055006005
855585555558e55500000000000000000000000000000000000000000000000000000000222002a2120002212a2200021212121212a200000000000055666665
85585e55555e85550000000000000000000000000000000000000000000000000000000021200222220002222222000222222222222200000000000055006005
858555e555e558550000000000000000000000000000000000000000000000000000000022222212a20022212a2200021212a2a2a21200000000000050506050
8855555e5e5555850000000000000000000000000000000000000000000000000000000021222222222222222222222222222222222200000000000050055500
088888888888888800000000000000000000000000000000000000000000000000000000222222a21222222a21221212a2a212a212a200000000000000000000
0000000000000000000000000000000000000000000000000000000000000000000000002a222222222222222222222222222222222200000000000000000000
000000000000000000000000000000000000000000000000000000000000000000000000222222222222222222222222222222222222000000000000cc000cc0
0000ccccccccc000000000cccccc000000ccccccccccc000ccc000000ccc0000000000000000000000000000000000000000000000000000000000000cc0cccc
000c111111111c0000000c111111c0000c11111111111c0c111c0000c111c00000000000000000000000000000000000000000000000000000000000ccccccc0
000c1111111111c00000c11111111c000c11111111111c0c111c0000c111c0000000000000000000000000000000000000000000000000000000000000ccccc0
000c11111111111c000c1111111111c00c11111111111c0c1111cc00c111c0000000000000000000000000000000000000000000000000000000000000cccc00
000c1111cccc1111c0c1111cccc1111c00ccc11111ccc00c111111c0c111c00000000000000000000000000000000000000000000000000000000000ccccc000
000c111c0000c111c0c111c0000c111c00000c111c00000c111111c0c111c0000000000000000000000000000000000000000000000000000000000000000000
000c1111cccc1111c0c1111cccc1111c00000c111c00000c1111111c1111c0000000000022ddddd22222222222222dddd2222222222222220000000000000000
000c1111111111cc00c111111111111c00000c111c00000c1111c1111111c000000000002d22222d222222222222d222d2222ddd222222220000000002222222
000c111111111c0000c111111111111c00000c111c00000c111c0c111111c00000000000d22a2a22d2222222222d22a2d222d222d22222220000000002000002
000c111111111c0000c111111111111c00000c111c00000c111c0c111111c00000000000222222222d22222222d22222d22d22a22d22222d0000000002020202
000c1111c1111c0000c1111cccc1111c00000c111c00000c111c00cc1111c000000000002a212a2a2d2222222d2212a2d2d2222222d2222d0000000002000020
000c111c0c1111c000c111c0000c111c00000c111c00000c111c0000c111c00000000000222222222d222222d2222222dd221212a22ddddd0000000002202200
000c111c0c11111c00c111c0000c111c00ccc11111ccc00c111c0000c111c000000000002a21212a2dddddddd2a2a212d2222222222d22220000000000020000
000c111c00cc1111c0c111c0000c111c0c11111111111c0c111c0000c111c000000000002222222222222222d2222222d212a2a2122d212a0000000000000000
000c111c0000c111c0c111c0000c111c0c11111111111c0c111c0000c111c00000000000212a21212212a2a2d21212a2d2222222222d22220000000000000000
000c111c0000c111c0c111c0000c111c0c11111111111c0c111c0000c111c000000000002222222222222222d2222222d212a212a22d2a210000000000080000
0000ccc000000ccc000ccc000000ccc000ccccccccccc000ccc000000ccc0000000000002a21212a22a2a212d212a212d2222222222d2222000000000097f000
0000000000000000000000000000000000000000000000000000000000000000000000002222222222222222d2222222d2a2a212122d212a000000000a777e00
0000ccccccccc000000ccccccccc000000000ccccc000000cccccccccc00000000000000212a2121221212a2d2a212a2d2222222222d22220000000000b7d000
000c111111111c0000c111111111c0000000c11111c0000c1111111111c00000000000002222222222222222d2222222d21212a2a22d2a2100000000000c0000
000c1111111111c000c1111111111c00000c1111111c000c11111111111c0000000000002a2a2a2122a212a2d2a2a2a2d2222222222d22220000000000000000
000c11111111111c00c11111111111c000c111111111c00c111111111111c0000000000022222222222222222222222222222222222222220000000000000000
000c1111cccc1111c0c1111cccc1111c0c1111ccc1111c0c1111cccc1111c0000000000000000000000000000000000000000000000000000000000000000000
000c111c0000c111c0c111c0000c111c0c111c000c111c0c111c0000c111c000000000000000000000000000000000000000000000000000000000000cd44450
000c111c0000c111c0c1111cccc1111c0c111c000c111c0c1111cccc1111c000000000000000000000000000000000000000000000000000000000000e455440
000c111c0000c111c0c1111111111cc00c111c000c111c0c111111111111c0000000000000000000000000000000000000000000000000000000000004511540
000c111c0000c111c0c111111111c0000c111c000c111c0c11111111111c0000000000000000000000000000000000000000000000000000000000000f5015f0
000c111c0000c111c0c111111111c0000c111c000c111c0c1111111111c00000000000000000000000000000000000000000000000000000000000000ff55ff0
000c111c0000c111c0c1111c1111c0000c111c000c111c0c1111cccccc000000000000000000000000000000000000000000000000000000000000000ffffff0
000c111c0000c111c0c111c0c1111c000c111c000c111c0c111c0000000000000000000000000000000000000000000000000000000000000000000000000000
000c1111cccc1111c0c111c0c11111c00c1111ccc1111c0c111c0000000000000055555000000000000005555000000000000000000000000000000000000000
000c11111111111c00c111c00cc1111c00c111111111c00c111c0000000000000500000500000000000050005000055500000000000000000000000000000000
000c1111111111c000c111c0000c111c000c1111111c000c111c000000000000500a0a0050000000000500a05000500050000000000000000000000000000000
000c111111111c0000c111c0000c111c0000c11111c0000c111c000000000000000000000500000000500000500500a005000005000000000000000000000000
0000ccccccccc000000ccc000000ccc000000ccccc000000ccc00000000000000a000a0a05000000050000a05050000000500005000000000000000000000000
000000000000000000000000000000000000000000000000000000000000000000000000050000005000000055000000a0055555000000000000000000000000
00000000000000000000000000000000000000000000000000000000000000000a00000a0555555550a0a0005000000000050000000000000000000000000000
00000000000000000000000000000000000000000000000000000000000000000000000000000000500000005000a0a00005000a000000000000000000000000
0000000000000000000000000000000000000000000000000000000000000000000a00000000a0a0500000a05000000000050000000000000000000000000000
00000000000000000000000000000000000000000000000000000000000000000000000000000000500000005000a000a0050a00000000000000000000000000
00000000000000000000000000000000000000000000000000000000000000000a00000a00a0a0005000a0005000000000050000000000000000000000000000
000000000000000000000000000000000000000000000000000000000000000000000000000000005000000050a0a0000005000a000000000000000000000000
0000000000000000000000000000000000000000000000000000000000000000000a0000000000a050a000a05000000000050000000000000000000000000000
0000000000000000000000000000000000000000000000000000000000000000000000000000000050000000500000a0a0050a00000000000000000000000000
00000000000000000000000000000000000000000000000000000000000000000a0a0a0000a000a050a0a0a05000000000050000000000000000000000000000
00000000000000000000000000000000000000000000000000000000000000000000000000000000000000000000000000000000000000000000000000000000
00000000000000000000000000000000000000000000000000000000000000000000000000000000000000000000000000000000000000000000000000000000
00000000000000000000000000000000000000000000000000000000000000000000000000000000000000000000000000000000000000000000000000000000
00000000000000000000000000000000000000000000000000000000000000000000000000000000000000000000000000000000000000000000000000000000
00000000000000000000000000000000000000000000000000000000000000000000000000000000000000000000000000000000000000000000000000000000
00000000000000000000000000000000000000000000000000000000000000000000000000000000000000000000000000000000000000000000000000000000
00000000000000000000000000000000000000000000000000000000000000000000000000000000000000000000000000000000000000000000000000000000
00000000000000000000000000000000000000000000000000000000000000000000000000000000000000000000000000000000000000000000000000000000
00000000000000000000000000000000000000000000000000000000000000000000000000000000000000000000000000000000000000000000000000000000
00000000000000000000000000000000000000000000000000000000000000000000000000000000000000000000000000000000000000000000000000000000
00000000000000000000000000000000000000000000000000000000000000000000000000000000000000000000000000000000000000000000000000000000
00000000000000000000000000000000000000000000000000000000000000000000000000000000000000000000000000000000000000000000000000000000
00000000000000000000000000000000000000000000000000000000000000000000000000000000000000000000000000000000000000000000000000000000
00000000000000000000000000000000000000000000000000000000000000000000000000000000000000000000000000000000000000000000000000000000
00000000000000000000000000000000000000000000000000000000000000000000000000000000000000000000000000000000000000000000000000000000
00000000000000000000000000000000000000000000000000000000000000000000000000000000000000000000000000000000000000000000000000000000
00000000000000000000000000000000000000000000000000000000000000000000000000000000000000000000000000000000000000000000000000000000
30303030300000000000000000000000000000000000000000000000000000000000000000000000000000000000000000000000000000000000000000000000
30303030300000000000000000000000000000000000000000000000000000000000000000000000000000000000000000000000000000000000000000000000
33333333303000000000000000000000000000000000000000000000000000000000000000000000000000000000000000000000000000000000000000000000
b3b33b33333cccccccccccccccccccccc6cccccccccccccccccccccc000000000000000000000000000000000000000000000000000000000000000000000000
3333333b3b3cccccccccccccccc7ccccccccc6ccccc6cc7ccccccccc000000000000000000000000000000000000000000000000000000000000000000000000
333b3333333ccccccccccccccccccccccccccccccccccccccccccccc000000000000000000000000000000000000000000000000000000000000000000000000
3b3333b33b3cccccccccccccccccc7cccc6cccccc7cccccccccccccc000000000000000000000000000000000000000000000000000000000000000000000000
33333333333cccccccccccccc7ccccccccccccccccccc6cccccccccc000000000000000000000000000000000000000000000000000000000000000000000000
44444444444ccccccccccccc000000000000000000000000cccccccc000000000000000000000000000000000000000000000000000000000000000000000000
444444445444cccccccccccc000000000000000000000000cccccccc000000000000000000000000000000000000000000000000000000000000000000000000
4444444444444ccccccccccc000000000000000000000000cccccccc000000000000000000000000000000000000000000000000000000000000000000000000
54444444445444cccccccccc000000000000000000000000cccccccc000000000000000000000000000000000000000000000000000000000000000000000000
4444544444444444cccccccc0000000000000000000000004ccccccc000000000000000000000000000000000000000000000000000000000000000000000000
4444444444454444cccccccc00000000000000000000000044cccccc000000000000000000000000000000000000000000000000000000000000000000000000
4444444544444544cccccccc00000000000000000000000044444544000000000000000000000000000000000000000000000000000000000000000000000000
44444444444444444444444400000000000000000000000044444444000000000000000000000000000000000000000000000000000000000000000000000000
45444444444444444454445400000000000000000000000044444444000000000000000000000000000000000000000000000000000000000000000000000000
44444444454444444444444400000000000000000000000045444444000000000000000000000000000000000000000000000000000000000000000000000000
44444544444444444444544400000000000000000000000044444444000000000000000000000000000000000000000000000000000000000000000000000000
44444444444444454444444400000000000000000000000044444445000000000000000000000000000000000000000000000000000000000000000000000000
44444444444544444444444400000000000000000000000044454444000000000000000000000000000000000000000000000000000000000000000000000000
54444444444444444544445400000000000000000000000044444444000000000000000000000000000000000000000000000000000000000000000000000000
44444454444444444445444400000000000000000000000044444444000000000000000000000000000000000000000000000000000000000000000000000000
45444444454445444444444400000000000000000000000045444544000000000000000000000000000000000000000000000000000000000000000000000000
__map__
0000000000000000000000000000000000000000000000000000000000000000000000000000000000000000000000000000000000000000000000000000000000000000000000000000000000000000000000000000000000000000000000000000000000000000000000000000000000000000000000000000000000000000
0000000000000000000000000000000000000000000000000000000000000000000000000000000000000000000000000000000000000000000000000000000000000000000000000000000000000000000000000000000000000000000000000000000000000000000000000000000000000000000000000000000000000000
0000000000000000000000000000000000000000000000000000000000000000000000000000000000000000000000000000000000000000000000000000000000000000000000000000000000000000000000000000000000000000000000000000000000000000000000000000000000000000000000000000000000000000
0000000000000000000000000000000000000000000000000000000000000000000000000000000000000000000000000000000000000000000000000000000000000000000000000000000000000000000000000000000000000000000000000000000000000000000000000000000000000000000000000000000000000000
0000000000404142434445464700000000000000000000000000000000000000000000000000000000000000000000000000000000000000000000000000000000000000000000000000000000000000000000000000000000000000000000000000000000000000000000000000000000000000000000000000000000000000
0000000000505152535455565700000000000000000000000000000000000000000000000000000000000000000000000000000000000000000000000000000000000000000000000000000000000000000000000000000000000000000000000000000000000000000000000000000000000000000000000000000000000000
0000000000606162636465666700000000000000000000000000000000000000000000000000000000000000000000000000000000000000000000000000000000000000000000000000000000000000000000000000000000000000000000000000000000000000000000000000000000000000000000000000000000000000
0000000000707172737475767700000000000000000000000000000000000000000000000000000000000000000000000000000000000000000000000000000000000000000000000000000000000000000000000000000000000000000000000000000000000000000000000000000000000000000000000000000000000000
0000000000808182838485868700000000000000000000000000000000000000000000000000000000000000000000000000000000000000000000000000000000000000000000000000000000000000000000000000000000000000000000000000000000000000000000000000000000000000000000000000000000000000
0000000000909090939495969700000000000000000000000000000000000000000000000000000000000000000000000000000000000000000000000000000000000000000000000000000000000000000000000000000000000000000000000000000000000000000000000000000000000000000000000000000000000000
0000000000909090a3a4a5a6a700000000000000000000000000000000000000000000000000000000000000000000000000000000000000000000000000000000000000000000000000000000000000000000000000000000000000000000000000000000000000000000000000000000000000000000000000000000000000
0000000000909090b3b4b5b6b700000000000000000000000000000000000000000000000000000000000000000000000000000000000000000000000000000000000000000000000000000000000000000000000000000000000000000000000000000000000000000000000000000000000000000000000000000000000000
